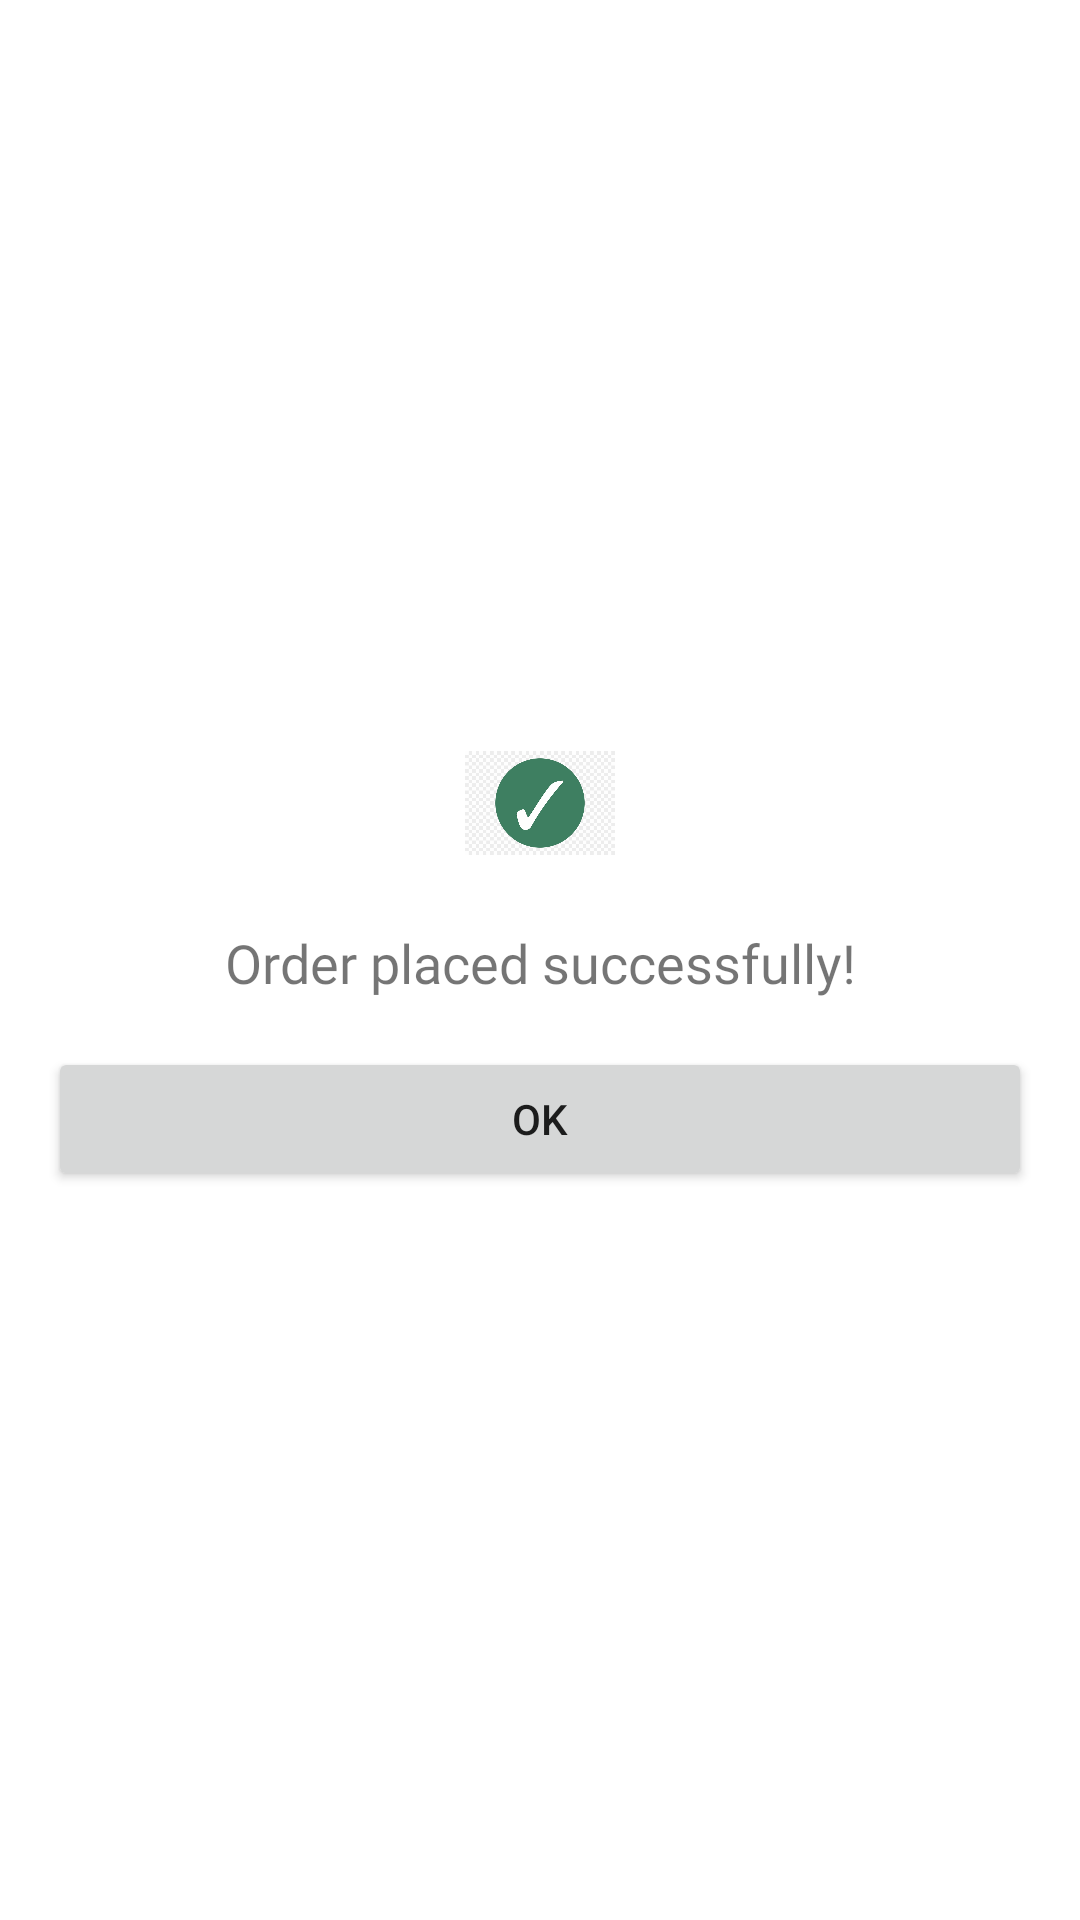

Android layout source for this screen:
<!-- AndroidManifest.xml: application theme Theme.BrickMate -->
<!-- res/layout/dialog_order_success.xml -->
<?xml version="1.0" encoding="utf-8"?>
<LinearLayout xmlns:android="http://schemas.android.com/apk/res/android"
    android:layout_width="match_parent"
    android:layout_height="wrap_content"
    android:layout_marginStart="16dp"
    android:layout_marginEnd="16dp"
    android:background="@color/white"
    android:gravity="center"
    android:orientation="vertical"
    android:padding="16dp">

    <ImageView
        android:id="@+id/image_view"
        android:layout_width="50dp"
        android:layout_height="50dp"
        android:src="@drawable/ic_check_circle" />

    <TextView
        android:id="@+id/tv_message_order_success"
        style="@style/TextViewRegular"
        android:layout_width="match_parent"
        android:layout_height="wrap_content"
        android:layout_marginTop="16dp"
        android:gravity="center_horizontal"
        android:text="Order placed successfully!"
        android:textSize="18sp" />

    <Button
        android:id="@+id/btn_ok"
        android:layout_width="match_parent"
        android:layout_height="wrap_content"
        android:layout_marginTop="16dp"
        android:text="OK" />

</LinearLayout>
<!-- resources referenced by this layout -->
<resources>
  <color name="white">#FFFFFFFF</color>
  <!-- drawable ic_check_circle: png bitmap (drawable, 71198 bytes) -->
  <style name="TextViewRegular">
          <item name="android:fontFamily">@font/open_sans_regular</item>
          <item name="fontFamily">@font/open_sans_regular</item>
      </style>
  <style name="Theme.BrickMate" parent="Theme.MaterialComponents.DayNight.NoActionBar">
          
          <item name="colorPrimary">@color/purple_500</item>
          <item name="colorPrimaryVariant">@color/purple_700</item>
          <item name="colorOnPrimary">@color/white</item>
          
          <item name="colorSecondary">@color/teal_200</item>
          <item name="colorSecondaryVariant">@color/teal_700</item>
          <item name="colorOnSecondary">@color/black</item>
          
          <item name="android:statusBarColor">?attr/colorPrimaryVariant</item>
          
      </style>
  <color name="purple_500">#FF005066</color>
  <color name="purple_700">#FF004052</color>
  <color name="teal_200">#FF03DAC5</color>
  <color name="teal_700">#FF018786</color>
  <color name="black">#FF000000</color>
</resources>
